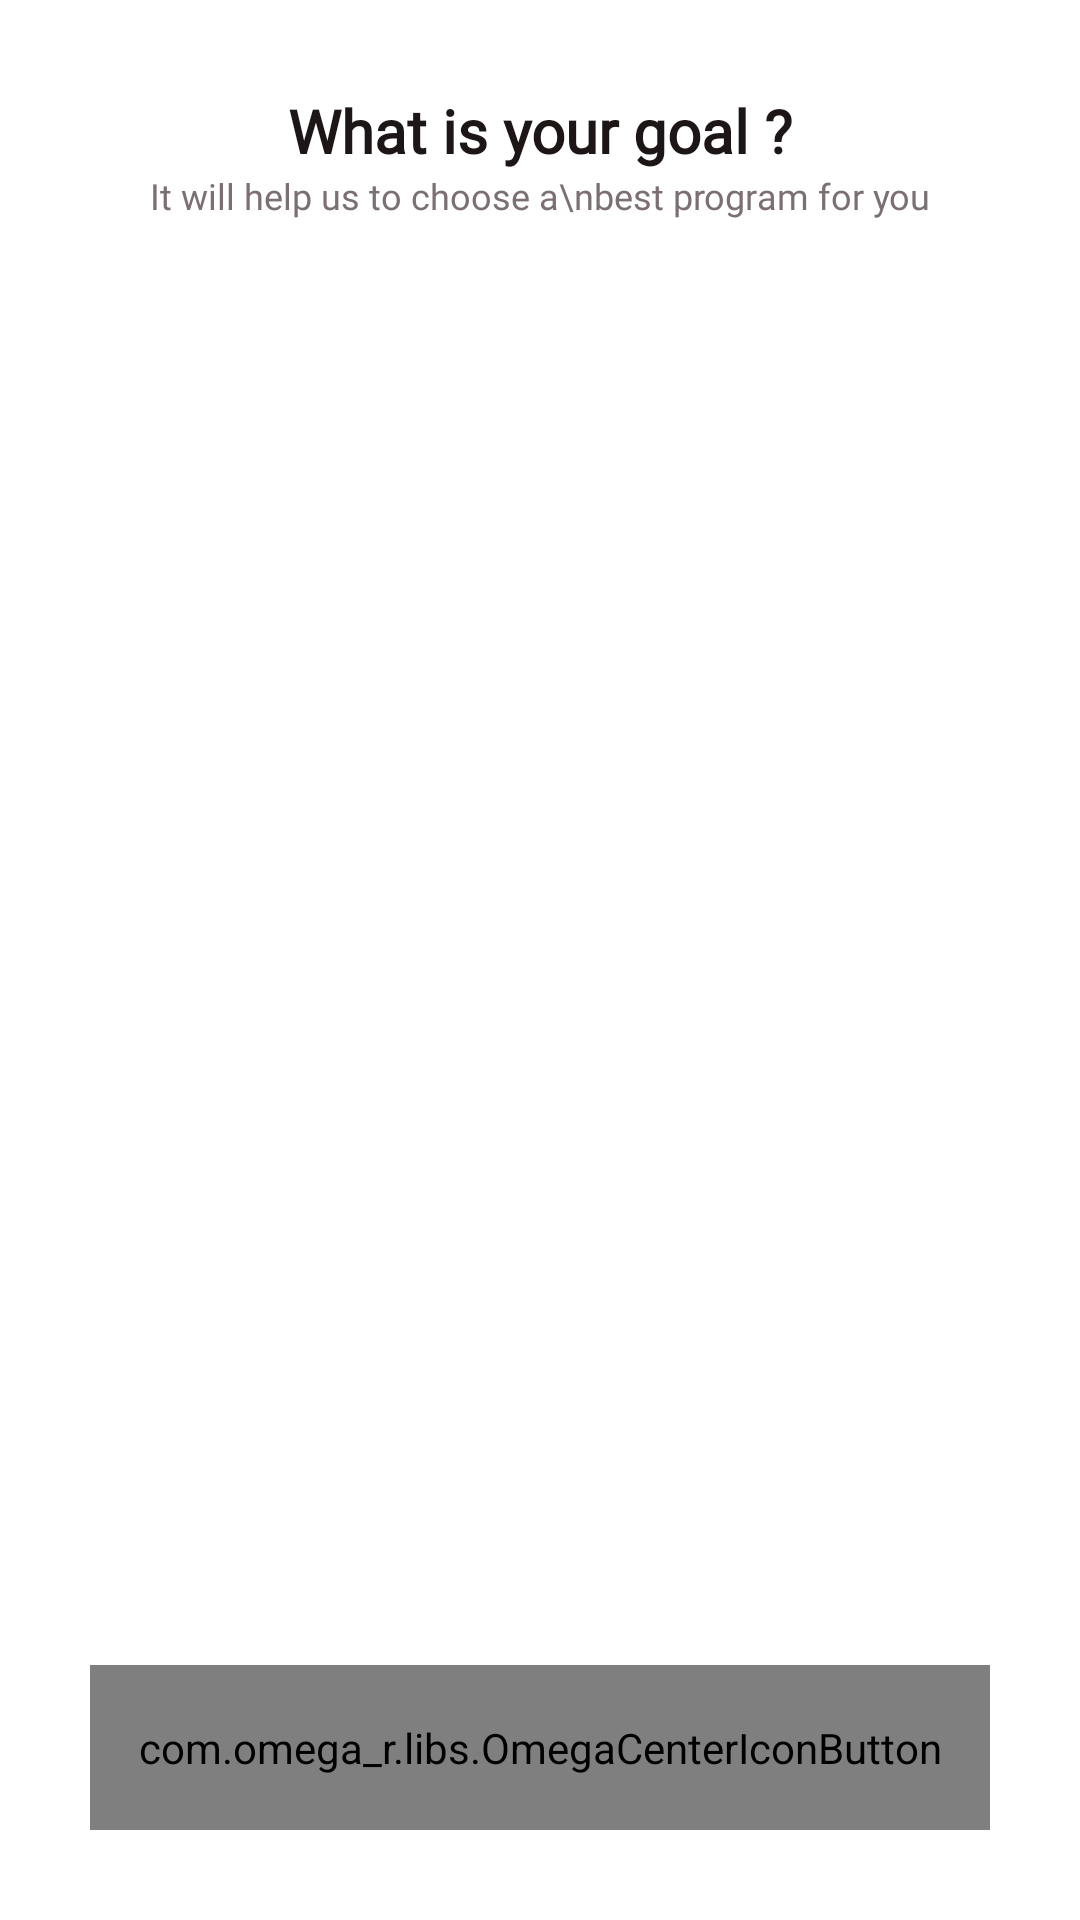

Reconstruct the res/layout file that produces this screen, plus the resources it refers to.
<!-- AndroidManifest.xml: application theme Theme.FitnessApp1 -->
<!-- res/layout/activity_slider_after_register_page.xml -->
<?xml version="1.0" encoding="utf-8"?>
<androidx.constraintlayout.widget.ConstraintLayout xmlns:android="http://schemas.android.com/apk/res/android"
    xmlns:app="http://schemas.android.com/apk/res-auto"
    xmlns:tools="http://schemas.android.com/tools"
    android:layout_width="match_parent"
    android:layout_height="match_parent"
    tools:context=".SliderAfterRegisterPage">

    <TextView
        android:id="@+id/tv_what_is_your_goal"
        android:layout_marginTop="30dp"
        android:layout_marginBottom="5dp"
        android:layout_width="wrap_content"
        android:layout_height="wrap_content"
        android:fontFamily="@font/poppins_boldd"
        android:text="What is your goal ?"
        android:textColor="@color/hitam"
        android:textSize="20sp"
        android:textStyle="bold"
        app:layout_constraintEnd_toEndOf="parent"
        app:layout_constraintStart_toStartOf="parent"
        app:layout_constraintTop_toTopOf="parent" />

    <TextView
        android:id="@+id/tv_it_will_help"
        android:textAlignment="center"
        android:fontFamily="@font/poppins"
        android:textSize="12sp"
        android:textColor="@color/coklatTua"
        android:layout_width="wrap_content"
        android:layout_height="wrap_content"
        android:text="It will help us to choose a\nbest program for you"
        app:layout_constraintEnd_toEndOf="parent"
        app:layout_constraintStart_toStartOf="parent"
        app:layout_constraintTop_toBottomOf="@+id/tv_what_is_your_goal" />

    <androidx.viewpager.widget.ViewPager
        android:id="@+id/vp_slider_register_page"
        android:clipToPadding="false"
        android:foregroundGravity="center"
        android:overScrollMode="never"
        android:layout_width="match_parent"
        android:layout_height="match_parent"
        app:layout_constraintBottom_toTopOf="@id/btn_confirm_slider_register_page"
        app:layout_constraintEnd_toEndOf="parent"
        app:layout_constraintStart_toStartOf="parent"
        app:layout_constraintTop_toBottomOf="@+id/tv_it_will_help" />


    <com.omega_r.libs.OmegaCenterIconButton
        android:id="@+id/btn_confirm_slider_register_page"
        android:layout_width="match_parent"
        android:layout_height="wrap_content"
        android:layout_marginHorizontal="30dp"
        android:layout_marginVertical="30dp"
        android:background="@drawable/button_get_started"
        android:fontFamily="@font/poppins"
        android:paddingVertical="18dp"
        android:text="Confirm"
        android:textAllCaps="false"
        android:textColor="@color/putih"
        android:textSize="16sp"
        android:textStyle="bold"
        app:layout_constraintBottom_toBottomOf="parent"
        app:layout_constraintEnd_toEndOf="parent"
        app:layout_constraintStart_toStartOf="parent" />

</androidx.constraintlayout.widget.ConstraintLayout>
<!-- resources referenced by this layout -->
<resources>
  <color name="coklatTua">#7B6F72</color>
  <color name="hitam">#1D1617</color>
  <color name="putih">#FFFFFFFF</color>
  <!-- drawable button_get_started (drawable) -->
  <?xml version="1.0" encoding="utf-8"?>
  <shape
      xmlns:android="http://schemas.android.com/apk/res/android">
      <gradient
          android:endColor = "@color/biruTua"
          android:startColor = "@color/biruMuda"
          android:angle = "45"
          android:type = "linear" />
      <corners
          android:bottomRightRadius="99dp"
          android:bottomLeftRadius="99dp"
          android:topLeftRadius="99dp"
          android:topRightRadius="99dp">
      </corners>
  </shape>
  <style name="Theme.FitnessApp1" parent="Theme.MaterialComponents.Light.NoActionBar">
          
          <item name="colorPrimary">@color/purple_500</item>
          <item name="colorPrimaryVariant">@color/purple_700</item>
          <item name="colorOnPrimary">@color/putih</item>
          
          <item name="colorSecondary">@color/teal_200</item>
          <item name="colorSecondaryVariant">@color/teal_700</item>
          <item name="colorOnSecondary">@color/black</item>
          
          <item name="android:statusBarColor" tools:targetApi="l">?attr/colorPrimaryVariant</item>
          
      </style>
  <color name="biruTua">#FF92A3FD</color>
  <color name="biruMuda">#9DCEFF</color>
  <color name="purple_500">#FF6200EE</color>
  <color name="purple_700">#FF3700B3</color>
  <color name="teal_200">#FF03DAC5</color>
  <color name="teal_700">#FF018786</color>
  <color name="black">#FF000000</color>
</resources>
